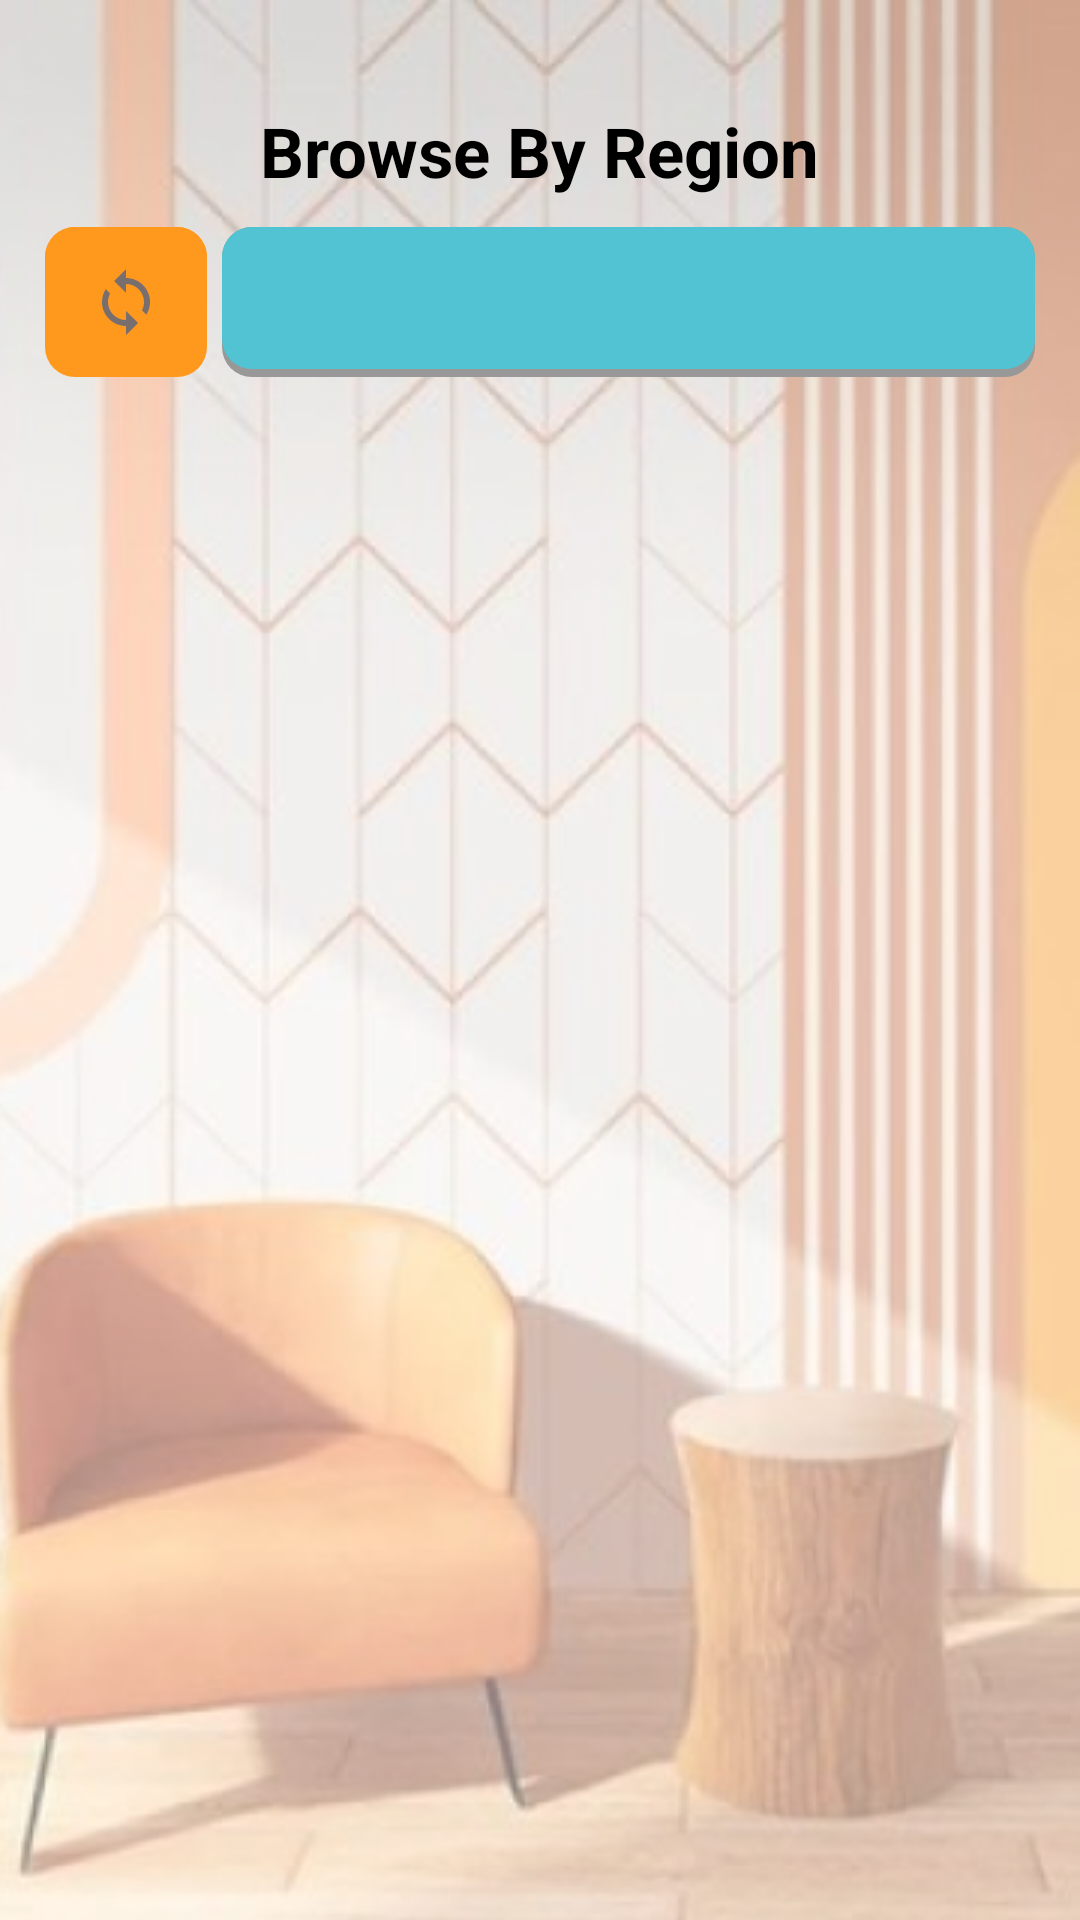

This screen was rendered from an Android layout file. Write that file and the resources it references.
<!-- AndroidManifest.xml: application theme Theme.Ashghaluk -->
<!-- res/layout/activity_technician_list_by_region.xml -->
<?xml version="1.0" encoding="utf-8"?>
<androidx.appcompat.widget.LinearLayoutCompat xmlns:android="http://schemas.android.com/apk/res/android"
    xmlns:app="http://schemas.android.com/apk/res-auto"
    xmlns:tools="http://schemas.android.com/tools"
    android:layout_width="match_parent"
    android:layout_height="match_parent"
    android:background="@drawable/back"
    android:orientation="vertical"
    android:paddingHorizontal="15dp"
    android:gravity="center_horizontal"
    tools:context=".TechnicianListByRegionActivity">
    <TextView
        android:id="@+id/title"
        android:layout_width="wrap_content"
        android:layout_height="wrap_content"
        android:layout_marginTop="35dp"
        android:layout_marginBottom="10dp"
        android:text="Browse By Region"
        android:textSize="23sp"
        android:textStyle="bold" />
    <androidx.appcompat.widget.LinearLayoutCompat
        android:gravity="center_vertical"
        android:layout_width="match_parent"
        android:layout_height="wrap_content">
        <androidx.appcompat.widget.AppCompatImageButton
            android:id="@+id/refresh"
            android:src="@drawable/ic_baseline_sync_24"
            android:background="@drawable/edit_text_back"
            android:backgroundTint="@color/hit_color"
            android:layout_width="wrap_content"
            android:layout_marginRight="5dp"
            android:paddingHorizontal="15dp"
            android:layout_height="match_parent"/>
        <androidx.appcompat.widget.AppCompatSpinner
            android:id="@+id/region"
            android:background="@drawable/edit_text_back"
            android:layout_width="match_parent"
            android:layout_height="50dp"/>
    </androidx.appcompat.widget.LinearLayoutCompat>


    <androidx.recyclerview.widget.RecyclerView
        app:layoutManager="androidx.recyclerview.widget.LinearLayoutManager"
        android:id="@+id/recycler_view_accounts"
        android:layout_width="match_parent"
        android:layout_height="match_parent"/>



</androidx.appcompat.widget.LinearLayoutCompat>
<!-- resources referenced by this layout -->
<resources>
  <color name="hit_color">#FF991E</color>
  <!-- drawable back: png bitmap (drawable-v24, 185706 bytes) -->
  <!-- drawable edit_text_back (drawable) -->
  <?xml version="1.0" encoding="utf-8"?>
  <layer-list xmlns:android="http://schemas.android.com/apk/res/android">
  
      
  
      
  
  
      
      <item>
          <shape android:shape="rectangle">
              <corners android:radius="10dp"/>
              <solid android:color="#989898" />
          </shape>
      </item>
  
      
      <item android:bottom="8px"  >
          <shape android:shape="rectangle">
              <corners android:radius="10dp"/>
              <solid android:color="@color/cyan" />
          </shape>
      </item>
  </layer-list>
  <!-- drawable ic_baseline_sync_24 (drawable) -->
  <vector android:height="24dp" android:tint="#796E6E"
      android:viewportHeight="24" android:viewportWidth="24"
      android:width="24dp" xmlns:android="http://schemas.android.com/apk/res/android">
      <path android:fillColor="@android:color/white" android:pathData="M12,4L12,1L8,5l4,4L12,6c3.31,0 6,2.69 6,6 0,1.01 -0.25,1.97 -0.7,2.8l1.46,1.46C19.54,15.03 20,13.57 20,12c0,-4.42 -3.58,-8 -8,-8zM12,18c-3.31,0 -6,-2.69 -6,-6 0,-1.01 0.25,-1.97 0.7,-2.8L5.24,7.74C4.46,8.97 4,10.43 4,12c0,4.42 3.58,8 8,8v3l4,-4 -4,-4v3z"/>
  </vector>
  <style name="Theme.Ashghaluk" parent="Theme.MaterialComponents.Light.NoActionBar">
          
          <item name="colorPrimary">@color/cyan</item>
          <item name="colorPrimaryVariant">@color/varient_color</item>
          <item name="colorOnPrimary">@color/black</item>
          
          <item name="colorSecondary">@color/teal_200</item>
          <item name="colorSecondaryVariant">@color/teal_200</item>
          <item name="colorOnSecondary">@color/black</item>
          
          <item name="android:statusBarColor" tools:targetApi="l">?attr/colorPrimaryVariant</item>
          
          <item name="android:textColor">#4E4444</item>
      </style>
  <color name="cyan">#FF51C3D2</color>
  <color name="varient_color">#d0a68f</color>
  <color name="black">#FF000000</color>
  <color name="teal_200">#FF03DAC5</color>
</resources>
